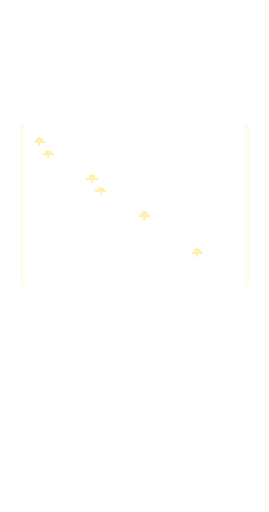
t = 0.00 s
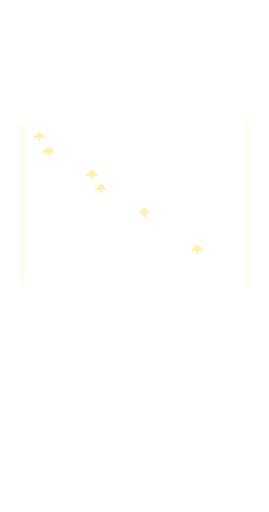
t = 1.75 s
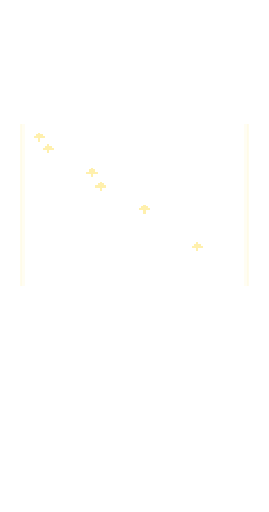
t = 3.38 s
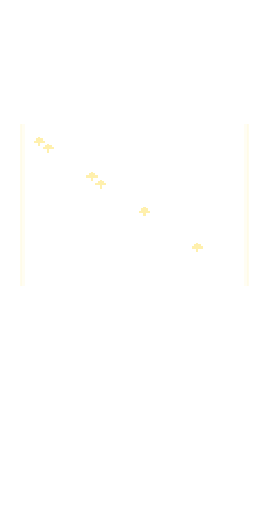
t = 5.00 s
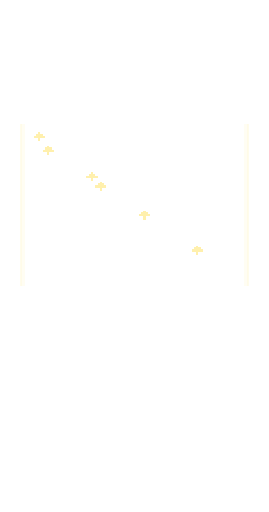
t = 6.75 s
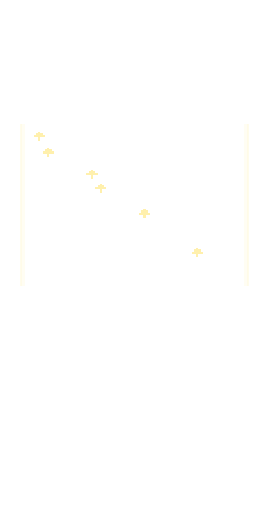
t = 8.00 s

The animated SVG that drew these frames (rendered in a browser with its animation timeline set to each time). Animation: 6 SMIL elements (animateTransform=6); one cycle of 10.00 s, repeats indefinitely.

<?xml version='1.0' encoding='utf-8'?>
<svg xmlns="http://www.w3.org/2000/svg" width="1440" height="2736" viewBox="0 0 240 456" shape-rendering="crispEdges"><title>Hexmancers card asset</title><defs><clipPath id="art-clip"><rect x="18" y="110" width="204" height="145" fill="#fff" /></clipPath><clipPath id="body-clip"><path d="M18 18h204v412h-204zM18 110h204v145h-204z" fill-rule="evenodd" clip-rule="evenodd" /></clipPath><clipPath id="trim-clip"><rect x="7" y="7" width="226" height="8" fill="#fff" /><path d="M9 8h25v1h1v4h-1v1H9v-1h-1V9h1z" fill="#fff" /><rect x="9" y="8" width="25" height="1" fill="#fff" /><rect x="8" y="9" width="1" height="4" fill="#fff" /><rect x="9" y="13" width="25" height="1" fill="#fff" /><rect x="34" y="9" width="1" height="4" fill="#fff" /><rect x="11" y="10" width="5" height="1" fill="#fff" /><path d="M38 8h31v1h1v4h-1v1H38v-1h-1V9h1z" fill="#fff" /><rect x="38" y="8" width="31" height="1" fill="#fff" /><rect x="37" y="9" width="1" height="4" fill="#fff" /><rect x="38" y="13" width="31" height="1" fill="#fff" /><rect x="69" y="9" width="1" height="4" fill="#fff" /><rect x="40" y="10" width="5" height="1" fill="#fff" /><path d="M73 8h19v1h1v4h-1v1H73v-1h-1V9h1z" fill="#fff" /><rect x="73" y="8" width="19" height="1" fill="#fff" /><rect x="72" y="9" width="1" height="4" fill="#fff" /><rect x="73" y="13" width="19" height="1" fill="#fff" /><rect x="92" y="9" width="1" height="4" fill="#fff" /><rect x="75" y="10" width="5" height="1" fill="#fff" /><path d="M96 8h27v1h1v4h-1v1H96v-1h-1V9h1z" fill="#fff" /><rect x="96" y="8" width="27" height="1" fill="#fff" /><rect x="95" y="9" width="1" height="4" fill="#fff" /><rect x="96" y="13" width="27" height="1" fill="#fff" /><rect x="123" y="9" width="1" height="4" fill="#fff" /><rect x="98" y="10" width="5" height="1" fill="#fff" /><path d="M127 8h22v1h1v4h-1v1H127v-1h-1V9h1z" fill="#fff" /><rect x="127" y="8" width="22" height="1" fill="#fff" /><rect x="126" y="9" width="1" height="4" fill="#fff" /><rect x="127" y="13" width="22" height="1" fill="#fff" /><rect x="149" y="9" width="1" height="4" fill="#fff" /><rect x="129" y="10" width="5" height="1" fill="#fff" /><path d="M153 8h29v1h1v4h-1v1H153v-1h-1V9h1z" fill="#fff" /><rect x="153" y="8" width="29" height="1" fill="#fff" /><rect x="152" y="9" width="1" height="4" fill="#fff" /><rect x="153" y="13" width="29" height="1" fill="#fff" /><rect x="182" y="9" width="1" height="4" fill="#fff" /><rect x="155" y="10" width="5" height="1" fill="#fff" /><path d="M186 8h20v1h1v4h-1v1H186v-1h-1V9h1z" fill="#fff" /><rect x="186" y="8" width="20" height="1" fill="#fff" /><rect x="185" y="9" width="1" height="4" fill="#fff" /><rect x="186" y="13" width="20" height="1" fill="#fff" /><rect x="206" y="9" width="1" height="4" fill="#fff" /><rect x="188" y="10" width="5" height="1" fill="#fff" /><path d="M210 8h21v1h1v4h-1v1H210v-1h-1V9h1z" fill="#fff" /><rect x="210" y="8" width="21" height="1" fill="#fff" /><rect x="209" y="9" width="1" height="4" fill="#fff" /><rect x="210" y="13" width="21" height="1" fill="#fff" /><rect x="231" y="9" width="1" height="4" fill="#fff" /><rect x="212" y="10" width="5" height="1" fill="#fff" /><rect x="7" y="431" width="226" height="8" fill="#fff" /><path d="M9 432h25v1h1v4h-1v1H9v-1h-1V433h1z" fill="#fff" /><rect x="9" y="432" width="25" height="1" fill="#fff" /><rect x="8" y="433" width="1" height="4" fill="#fff" /><rect x="9" y="437" width="25" height="1" fill="#fff" /><rect x="34" y="433" width="1" height="4" fill="#fff" /><rect x="11" y="434" width="5" height="1" fill="#fff" /><path d="M38 432h31v1h1v4h-1v1H38v-1h-1V433h1z" fill="#fff" /><rect x="38" y="432" width="31" height="1" fill="#fff" /><rect x="37" y="433" width="1" height="4" fill="#fff" /><rect x="38" y="437" width="31" height="1" fill="#fff" /><rect x="69" y="433" width="1" height="4" fill="#fff" /><rect x="40" y="434" width="5" height="1" fill="#fff" /><path d="M73 432h19v1h1v4h-1v1H73v-1h-1V433h1z" fill="#fff" /><rect x="73" y="432" width="19" height="1" fill="#fff" /><rect x="72" y="433" width="1" height="4" fill="#fff" /><rect x="73" y="437" width="19" height="1" fill="#fff" /><rect x="92" y="433" width="1" height="4" fill="#fff" /><rect x="75" y="434" width="5" height="1" fill="#fff" /><path d="M96 432h27v1h1v4h-1v1H96v-1h-1V433h1z" fill="#fff" /><rect x="96" y="432" width="27" height="1" fill="#fff" /><rect x="95" y="433" width="1" height="4" fill="#fff" /><rect x="96" y="437" width="27" height="1" fill="#fff" /><rect x="123" y="433" width="1" height="4" fill="#fff" /><rect x="98" y="434" width="5" height="1" fill="#fff" /><path d="M127 432h22v1h1v4h-1v1H127v-1h-1V433h1z" fill="#fff" /><rect x="127" y="432" width="22" height="1" fill="#fff" /><rect x="126" y="433" width="1" height="4" fill="#fff" /><rect x="127" y="437" width="22" height="1" fill="#fff" /><rect x="149" y="433" width="1" height="4" fill="#fff" /><rect x="129" y="434" width="5" height="1" fill="#fff" /><path d="M153 432h29v1h1v4h-1v1H153v-1h-1V433h1z" fill="#fff" /><rect x="153" y="432" width="29" height="1" fill="#fff" /><rect x="152" y="433" width="1" height="4" fill="#fff" /><rect x="153" y="437" width="29" height="1" fill="#fff" /><rect x="182" y="433" width="1" height="4" fill="#fff" /><rect x="155" y="434" width="5" height="1" fill="#fff" /><path d="M186 432h20v1h1v4h-1v1H186v-1h-1V433h1z" fill="#fff" /><rect x="186" y="432" width="20" height="1" fill="#fff" /><rect x="185" y="433" width="1" height="4" fill="#fff" /><rect x="186" y="437" width="20" height="1" fill="#fff" /><rect x="206" y="433" width="1" height="4" fill="#fff" /><rect x="188" y="434" width="5" height="1" fill="#fff" /><path d="M210 432h21v1h1v4h-1v1H210v-1h-1V433h1z" fill="#fff" /><rect x="210" y="432" width="21" height="1" fill="#fff" /><rect x="209" y="433" width="1" height="4" fill="#fff" /><rect x="210" y="437" width="21" height="1" fill="#fff" /><rect x="231" y="433" width="1" height="4" fill="#fff" /><rect x="212" y="434" width="5" height="1" fill="#fff" /><rect x="7" y="7" width="8" height="432" fill="#fff" /><path d="M9 8h4v1h1v20h-1v1H9v-1h-1V9h1z" fill="#fff" /><rect x="9" y="8" width="4" height="1" fill="#fff" /><rect x="8" y="9" width="1" height="20" fill="#fff" /><rect x="9" y="29" width="4" height="1" fill="#fff" /><rect x="13" y="9" width="1" height="20" fill="#fff" /><rect x="10" y="12" width="1" height="5" fill="#fff" /><path d="M9 32h4v1h1v27h-1v1H9v-1h-1V33h1z" fill="#fff" /><rect x="9" y="32" width="4" height="1" fill="#fff" /><rect x="8" y="33" width="1" height="27" fill="#fff" /><rect x="9" y="60" width="4" height="1" fill="#fff" /><rect x="13" y="33" width="1" height="27" fill="#fff" /><rect x="10" y="36" width="1" height="5" fill="#fff" /><path d="M9 63h4v1h1v23h-1v1H9v-1h-1V64h1z" fill="#fff" /><rect x="9" y="63" width="4" height="1" fill="#fff" /><rect x="8" y="64" width="1" height="23" fill="#fff" /><rect x="9" y="87" width="4" height="1" fill="#fff" /><rect x="13" y="64" width="1" height="23" fill="#fff" /><rect x="10" y="67" width="1" height="5" fill="#fff" /><path d="M9 90h4v1h1v31h-1v1H9v-1h-1V91h1z" fill="#fff" /><rect x="9" y="90" width="4" height="1" fill="#fff" /><rect x="8" y="91" width="1" height="31" fill="#fff" /><rect x="9" y="122" width="4" height="1" fill="#fff" /><rect x="13" y="91" width="1" height="31" fill="#fff" /><rect x="10" y="94" width="1" height="5" fill="#fff" /><path d="M9 125h4v1h1v21h-1v1H9v-1h-1V126h1z" fill="#fff" /><rect x="9" y="125" width="4" height="1" fill="#fff" /><rect x="8" y="126" width="1" height="21" fill="#fff" /><rect x="9" y="147" width="4" height="1" fill="#fff" /><rect x="13" y="126" width="1" height="21" fill="#fff" /><rect x="10" y="129" width="1" height="5" fill="#fff" /><path d="M9 150h4v1h1v26h-1v1H9v-1h-1V151h1z" fill="#fff" /><rect x="9" y="150" width="4" height="1" fill="#fff" /><rect x="8" y="151" width="1" height="26" fill="#fff" /><rect x="9" y="177" width="4" height="1" fill="#fff" /><rect x="13" y="151" width="1" height="26" fill="#fff" /><rect x="10" y="154" width="1" height="5" fill="#fff" /><path d="M9 180h4v1h1v18h-1v1H9v-1h-1V181h1z" fill="#fff" /><rect x="9" y="180" width="4" height="1" fill="#fff" /><rect x="8" y="181" width="1" height="18" fill="#fff" /><rect x="9" y="199" width="4" height="1" fill="#fff" /><rect x="13" y="181" width="1" height="18" fill="#fff" /><rect x="10" y="184" width="1" height="5" fill="#fff" /><path d="M9 202h4v1h1v29h-1v1H9v-1h-1V203h1z" fill="#fff" /><rect x="9" y="202" width="4" height="1" fill="#fff" /><rect x="8" y="203" width="1" height="29" fill="#fff" /><rect x="9" y="232" width="4" height="1" fill="#fff" /><rect x="13" y="203" width="1" height="29" fill="#fff" /><rect x="10" y="206" width="1" height="5" fill="#fff" /><path d="M9 235h4v1h1v20h-1v1H9v-1h-1V236h1z" fill="#fff" /><rect x="9" y="235" width="4" height="1" fill="#fff" /><rect x="8" y="236" width="1" height="20" fill="#fff" /><rect x="9" y="256" width="4" height="1" fill="#fff" /><rect x="13" y="236" width="1" height="20" fill="#fff" /><rect x="10" y="239" width="1" height="5" fill="#fff" /><path d="M9 259h4v1h1v27h-1v1H9v-1h-1V260h1z" fill="#fff" /><rect x="9" y="259" width="4" height="1" fill="#fff" /><rect x="8" y="260" width="1" height="27" fill="#fff" /><rect x="9" y="287" width="4" height="1" fill="#fff" /><rect x="13" y="260" width="1" height="27" fill="#fff" /><rect x="10" y="263" width="1" height="5" fill="#fff" /><path d="M9 290h4v1h1v23h-1v1H9v-1h-1V291h1z" fill="#fff" /><rect x="9" y="290" width="4" height="1" fill="#fff" /><rect x="8" y="291" width="1" height="23" fill="#fff" /><rect x="9" y="314" width="4" height="1" fill="#fff" /><rect x="13" y="291" width="1" height="23" fill="#fff" /><rect x="10" y="294" width="1" height="5" fill="#fff" /><path d="M9 317h4v1h1v31h-1v1H9v-1h-1V318h1z" fill="#fff" /><rect x="9" y="317" width="4" height="1" fill="#fff" /><rect x="8" y="318" width="1" height="31" fill="#fff" /><rect x="9" y="349" width="4" height="1" fill="#fff" /><rect x="13" y="318" width="1" height="31" fill="#fff" /><rect x="10" y="321" width="1" height="5" fill="#fff" /><path d="M9 352h4v1h1v21h-1v1H9v-1h-1V353h1z" fill="#fff" /><rect x="9" y="352" width="4" height="1" fill="#fff" /><rect x="8" y="353" width="1" height="21" fill="#fff" /><rect x="9" y="374" width="4" height="1" fill="#fff" /><rect x="13" y="353" width="1" height="21" fill="#fff" /><rect x="10" y="356" width="1" height="5" fill="#fff" /><path d="M9 377h4v1h1v26h-1v1H9v-1h-1V378h1z" fill="#fff" /><rect x="9" y="377" width="4" height="1" fill="#fff" /><rect x="8" y="378" width="1" height="26" fill="#fff" /><rect x="9" y="404" width="4" height="1" fill="#fff" /><rect x="13" y="378" width="1" height="26" fill="#fff" /><rect x="10" y="381" width="1" height="5" fill="#fff" /><path d="M9 407h4v1h1v18h-1v1H9v-1h-1V408h1z" fill="#fff" /><rect x="9" y="407" width="4" height="1" fill="#fff" /><rect x="8" y="408" width="1" height="18" fill="#fff" /><rect x="9" y="426" width="4" height="1" fill="#fff" /><rect x="13" y="408" width="1" height="18" fill="#fff" /><rect x="10" y="411" width="1" height="5" fill="#fff" /><path d="M9 429h4v1h1v7h-1v1H9v-1h-1V430h1z" fill="#fff" /><rect x="9" y="429" width="4" height="1" fill="#fff" /><rect x="8" y="430" width="1" height="7" fill="#fff" /><rect x="9" y="437" width="4" height="1" fill="#fff" /><rect x="13" y="430" width="1" height="7" fill="#fff" /><rect x="225" y="7" width="8" height="432" fill="#fff" /><path d="M227 8h4v1h1v20h-1v1H227v-1h-1V9h1z" fill="#fff" /><rect x="227" y="8" width="4" height="1" fill="#fff" /><rect x="226" y="9" width="1" height="20" fill="#fff" /><rect x="227" y="29" width="4" height="1" fill="#fff" /><rect x="231" y="9" width="1" height="20" fill="#fff" /><rect x="228" y="12" width="1" height="5" fill="#fff" /><path d="M227 32h4v1h1v27h-1v1H227v-1h-1V33h1z" fill="#fff" /><rect x="227" y="32" width="4" height="1" fill="#fff" /><rect x="226" y="33" width="1" height="27" fill="#fff" /><rect x="227" y="60" width="4" height="1" fill="#fff" /><rect x="231" y="33" width="1" height="27" fill="#fff" /><rect x="228" y="36" width="1" height="5" fill="#fff" /><path d="M227 63h4v1h1v23h-1v1H227v-1h-1V64h1z" fill="#fff" /><rect x="227" y="63" width="4" height="1" fill="#fff" /><rect x="226" y="64" width="1" height="23" fill="#fff" /><rect x="227" y="87" width="4" height="1" fill="#fff" /><rect x="231" y="64" width="1" height="23" fill="#fff" /><rect x="228" y="67" width="1" height="5" fill="#fff" /><path d="M227 90h4v1h1v31h-1v1H227v-1h-1V91h1z" fill="#fff" /><rect x="227" y="90" width="4" height="1" fill="#fff" /><rect x="226" y="91" width="1" height="31" fill="#fff" /><rect x="227" y="122" width="4" height="1" fill="#fff" /><rect x="231" y="91" width="1" height="31" fill="#fff" /><rect x="228" y="94" width="1" height="5" fill="#fff" /><path d="M227 125h4v1h1v21h-1v1H227v-1h-1V126h1z" fill="#fff" /><rect x="227" y="125" width="4" height="1" fill="#fff" /><rect x="226" y="126" width="1" height="21" fill="#fff" /><rect x="227" y="147" width="4" height="1" fill="#fff" /><rect x="231" y="126" width="1" height="21" fill="#fff" /><rect x="228" y="129" width="1" height="5" fill="#fff" /><path d="M227 150h4v1h1v26h-1v1H227v-1h-1V151h1z" fill="#fff" /><rect x="227" y="150" width="4" height="1" fill="#fff" /><rect x="226" y="151" width="1" height="26" fill="#fff" /><rect x="227" y="177" width="4" height="1" fill="#fff" /><rect x="231" y="151" width="1" height="26" fill="#fff" /><rect x="228" y="154" width="1" height="5" fill="#fff" /><path d="M227 180h4v1h1v18h-1v1H227v-1h-1V181h1z" fill="#fff" /><rect x="227" y="180" width="4" height="1" fill="#fff" /><rect x="226" y="181" width="1" height="18" fill="#fff" /><rect x="227" y="199" width="4" height="1" fill="#fff" /><rect x="231" y="181" width="1" height="18" fill="#fff" /><rect x="228" y="184" width="1" height="5" fill="#fff" /><path d="M227 202h4v1h1v29h-1v1H227v-1h-1V203h1z" fill="#fff" /><rect x="227" y="202" width="4" height="1" fill="#fff" /><rect x="226" y="203" width="1" height="29" fill="#fff" /><rect x="227" y="232" width="4" height="1" fill="#fff" /><rect x="231" y="203" width="1" height="29" fill="#fff" /><rect x="228" y="206" width="1" height="5" fill="#fff" /><path d="M227 235h4v1h1v20h-1v1H227v-1h-1V236h1z" fill="#fff" /><rect x="227" y="235" width="4" height="1" fill="#fff" /><rect x="226" y="236" width="1" height="20" fill="#fff" /><rect x="227" y="256" width="4" height="1" fill="#fff" /><rect x="231" y="236" width="1" height="20" fill="#fff" /><rect x="228" y="239" width="1" height="5" fill="#fff" /><path d="M227 259h4v1h1v27h-1v1H227v-1h-1V260h1z" fill="#fff" /><rect x="227" y="259" width="4" height="1" fill="#fff" /><rect x="226" y="260" width="1" height="27" fill="#fff" /><rect x="227" y="287" width="4" height="1" fill="#fff" /><rect x="231" y="260" width="1" height="27" fill="#fff" /><rect x="228" y="263" width="1" height="5" fill="#fff" /><path d="M227 290h4v1h1v23h-1v1H227v-1h-1V291h1z" fill="#fff" /><rect x="227" y="290" width="4" height="1" fill="#fff" /><rect x="226" y="291" width="1" height="23" fill="#fff" /><rect x="227" y="314" width="4" height="1" fill="#fff" /><rect x="231" y="291" width="1" height="23" fill="#fff" /><rect x="228" y="294" width="1" height="5" fill="#fff" /><path d="M227 317h4v1h1v31h-1v1H227v-1h-1V318h1z" fill="#fff" /><rect x="227" y="317" width="4" height="1" fill="#fff" /><rect x="226" y="318" width="1" height="31" fill="#fff" /><rect x="227" y="349" width="4" height="1" fill="#fff" /><rect x="231" y="318" width="1" height="31" fill="#fff" /><rect x="228" y="321" width="1" height="5" fill="#fff" /><path d="M227 352h4v1h1v21h-1v1H227v-1h-1V353h1z" fill="#fff" /><rect x="227" y="352" width="4" height="1" fill="#fff" /><rect x="226" y="353" width="1" height="21" fill="#fff" /><rect x="227" y="374" width="4" height="1" fill="#fff" /><rect x="231" y="353" width="1" height="21" fill="#fff" /><rect x="228" y="356" width="1" height="5" fill="#fff" /><path d="M227 377h4v1h1v26h-1v1H227v-1h-1V378h1z" fill="#fff" /><rect x="227" y="377" width="4" height="1" fill="#fff" /><rect x="226" y="378" width="1" height="26" fill="#fff" /><rect x="227" y="404" width="4" height="1" fill="#fff" /><rect x="231" y="378" width="1" height="26" fill="#fff" /><rect x="228" y="381" width="1" height="5" fill="#fff" /><path d="M227 407h4v1h1v18h-1v1H227v-1h-1V408h1z" fill="#fff" /><rect x="227" y="407" width="4" height="1" fill="#fff" /><rect x="226" y="408" width="1" height="18" fill="#fff" /><rect x="227" y="426" width="4" height="1" fill="#fff" /><rect x="231" y="408" width="1" height="18" fill="#fff" /><rect x="228" y="411" width="1" height="5" fill="#fff" /><path d="M227 429h4v1h1v7h-1v1H227v-1h-1V430h1z" fill="#fff" /><rect x="227" y="429" width="4" height="1" fill="#fff" /><rect x="226" y="430" width="1" height="7" fill="#fff" /><rect x="227" y="437" width="4" height="1" fill="#fff" /><rect x="231" y="430" width="1" height="7" fill="#fff" /><path d="M20 16H220v2h3v410h-3v2h-59v3h-6v14h-3v2H88v-2h-3v-14h-6v-3H20v-2h-3V18h3zM21 18H219v2h2v407h-2v3h-60v3h-6v14h-2v1H89v-1h-2v-14h-6v-3H21v-3h-2V20h2z" fill="#fff" fill-rule="evenodd" clip-rule="evenodd" /><rect x="28" y="17" width="8" height="1" fill="#fff" /><rect x="73" y="17" width="8" height="1" fill="#fff" /><rect x="134" y="17" width="8" height="1" fill="#fff" /><rect x="197" y="17" width="8" height="1" fill="#fff" /><rect x="17" y="85" width="1" height="7" fill="#fff" /><rect x="222" y="89" width="1" height="4" fill="#fff" /><rect x="17" y="174" width="1" height="7" fill="#fff" /><rect x="222" y="178" width="1" height="4" fill="#fff" /><rect x="17" y="265" width="1" height="7" fill="#fff" /><rect x="222" y="269" width="1" height="4" fill="#fff" /><rect x="17" y="338" width="1" height="7" fill="#fff" /><rect x="222" y="342" width="1" height="4" fill="#fff" /><rect x="21" y="60" width="198" height="1" fill="#fff" /><rect x="23" y="60" width="194" height="1" fill="#fff" /><path d="M21 58h3v1h1v3h-1v1H21v-1h-1V59h1z" fill="#fff" /><rect x="21" y="59" width="3" height="3" fill="#fff" /><rect x="21" y="59" width="3" height="1" fill="#fff" /><rect x="21" y="61" width="3" height="1" fill="#fff" /><path d="M216 58h3v1h1v3h-1v1H216v-1h-1V59h1z" fill="#fff" /><rect x="216" y="59" width="3" height="3" fill="#fff" /><rect x="216" y="59" width="3" height="1" fill="#fff" /><rect x="216" y="61" width="3" height="1" fill="#fff" /><rect x="21" y="109" width="198" height="1" fill="#fff" /><rect x="23" y="109" width="194" height="1" fill="#fff" /><path d="M21 107h3v1h1v3h-1v1H21v-1h-1V108h1z" fill="#fff" /><rect x="21" y="108" width="3" height="3" fill="#fff" /><rect x="21" y="108" width="3" height="1" fill="#fff" /><rect x="21" y="110" width="3" height="1" fill="#fff" /><path d="M216 107h3v1h1v3h-1v1H216v-1h-1V108h1z" fill="#fff" /><rect x="216" y="108" width="3" height="3" fill="#fff" /><rect x="216" y="108" width="3" height="1" fill="#fff" /><rect x="216" y="110" width="3" height="1" fill="#fff" /><rect x="21" y="256" width="198" height="1" fill="#fff" /><rect x="23" y="256" width="194" height="1" fill="#fff" /><path d="M21 254h3v1h1v3h-1v1H21v-1h-1V255h1z" fill="#fff" /><rect x="21" y="255" width="3" height="3" fill="#fff" /><rect x="21" y="255" width="3" height="1" fill="#fff" /><rect x="21" y="257" width="3" height="1" fill="#fff" /><path d="M216 254h3v1h1v3h-1v1H216v-1h-1V255h1z" fill="#fff" /><rect x="216" y="255" width="3" height="3" fill="#fff" /><rect x="216" y="255" width="3" height="1" fill="#fff" /><rect x="216" y="257" width="3" height="1" fill="#fff" /><rect x="21" y="280" width="198" height="1" fill="#fff" /><rect x="23" y="280" width="194" height="1" fill="#fff" /><path d="M21 278h3v1h1v3h-1v1H21v-1h-1V279h1z" fill="#fff" /><rect x="21" y="279" width="3" height="3" fill="#fff" /><rect x="21" y="279" width="3" height="1" fill="#fff" /><rect x="21" y="281" width="3" height="1" fill="#fff" /><path d="M216 278h3v1h1v3h-1v1H216v-1h-1V279h1z" fill="#fff" /><rect x="216" y="279" width="3" height="3" fill="#fff" /><rect x="216" y="279" width="3" height="1" fill="#fff" /><rect x="216" y="281" width="3" height="1" fill="#fff" /><rect x="21" y="320" width="198" height="1" fill="#fff" /><rect x="23" y="320" width="194" height="1" fill="#fff" /><path d="M21 318h3v1h1v3h-1v1H21v-1h-1V319h1z" fill="#fff" /><rect x="21" y="319" width="3" height="3" fill="#fff" /><rect x="21" y="319" width="3" height="1" fill="#fff" /><rect x="21" y="321" width="3" height="1" fill="#fff" /><path d="M216 318h3v1h1v3h-1v1H216v-1h-1V319h1z" fill="#fff" /><rect x="216" y="319" width="3" height="3" fill="#fff" /><rect x="216" y="319" width="3" height="1" fill="#fff" /><rect x="216" y="321" width="3" height="1" fill="#fff" /><rect x="21" y="398" width="198" height="1" fill="#fff" /><rect x="23" y="398" width="194" height="1" fill="#fff" /><path d="M21 396h3v1h1v3h-1v1H21v-1h-1V397h1z" fill="#fff" /><rect x="21" y="397" width="3" height="3" fill="#fff" /><rect x="21" y="397" width="3" height="1" fill="#fff" /><rect x="21" y="399" width="3" height="1" fill="#fff" /><path d="M216 396h3v1h1v3h-1v1H216v-1h-1V397h1z" fill="#fff" /><rect x="216" y="397" width="3" height="3" fill="#fff" /><rect x="216" y="397" width="3" height="1" fill="#fff" /><rect x="216" y="399" width="3" height="1" fill="#fff" /><rect x="1" y="1" width="238" height="1" fill="#fff" /><rect x="1" y="454" width="238" height="1" fill="#fff" /><rect x="1" y="2" width="1" height="452" fill="#fff" /><rect x="238" y="2" width="1" height="452" fill="#fff" /></clipPath><clipPath id="outer-clip"><rect x="0" y="0" width="240" height="7" fill="#fff" /><rect x="0" y="7" width="7" height="449" fill="#fff" /><rect x="233" y="7" width="7" height="449" fill="#fff" /><rect x="7" y="449" width="226" height="7" fill="#fff" /></clipPath></defs><g id="state-art" clip-path="url(#art-clip)"><rect x="18" y="110" width="2" height="145" fill="#ffe25c" opacity="0.14" /><rect x="20" y="110" width="2" height="145" fill="#ffe25c" opacity="0.07" /><rect x="218" y="110" width="2" height="145" fill="#ffe25c" opacity="0.07" /><rect x="220" y="110" width="2" height="145" fill="#ffe25c" opacity="0.14" /><g transform="translate(30 122)"><g><animateTransform attributeName="transform" type="translate" values="0 0;0 -6;0 0" dur="5s" repeatCount="indefinite" /><path d="M0 3h2V1h2V0h2v1h2v2h2v2H6v3H4V5H0z" fill="#ffe25c" opacity=".5" /></g></g><g transform="translate(77 155)"><g><animateTransform attributeName="transform" type="translate" values="0 0;0 -6;0 0" dur="6s" repeatCount="indefinite" /><path d="M0 3h2V1h2V0h2v1h2v2h2v2H6v3H4V5H0z" fill="#ffe25c" opacity=".5" /></g></g><g transform="translate(124 188)"><g><animateTransform attributeName="transform" type="translate" values="0 0;0 -6;0 0" dur="7s" repeatCount="indefinite" /><path d="M0 3h2V1h2V0h2v1h2v2h2v2H6v3H4V5H0z" fill="#ffe25c" opacity=".5" /></g></g><g transform="translate(171 221)"><g><animateTransform attributeName="transform" type="translate" values="0 0;0 -6;0 0" dur="8s" repeatCount="indefinite" /><path d="M0 3h2V1h2V0h2v1h2v2h2v2H6v3H4V5H0z" fill="#ffe25c" opacity=".5" /></g></g><g transform="translate(38 133)"><g><animateTransform attributeName="transform" type="translate" values="0 0;0 -6;0 0" dur="9s" repeatCount="indefinite" /><path d="M0 3h2V1h2V0h2v1h2v2h2v2H6v3H4V5H0z" fill="#ffe25c" opacity=".5" /></g></g><g transform="translate(85 166)"><g><animateTransform attributeName="transform" type="translate" values="0 0;0 -6;0 0" dur="10s" repeatCount="indefinite" /><path d="M0 3h2V1h2V0h2v1h2v2h2v2H6v3H4V5H0z" fill="#ffe25c" opacity=".5" /></g></g></g></svg>
